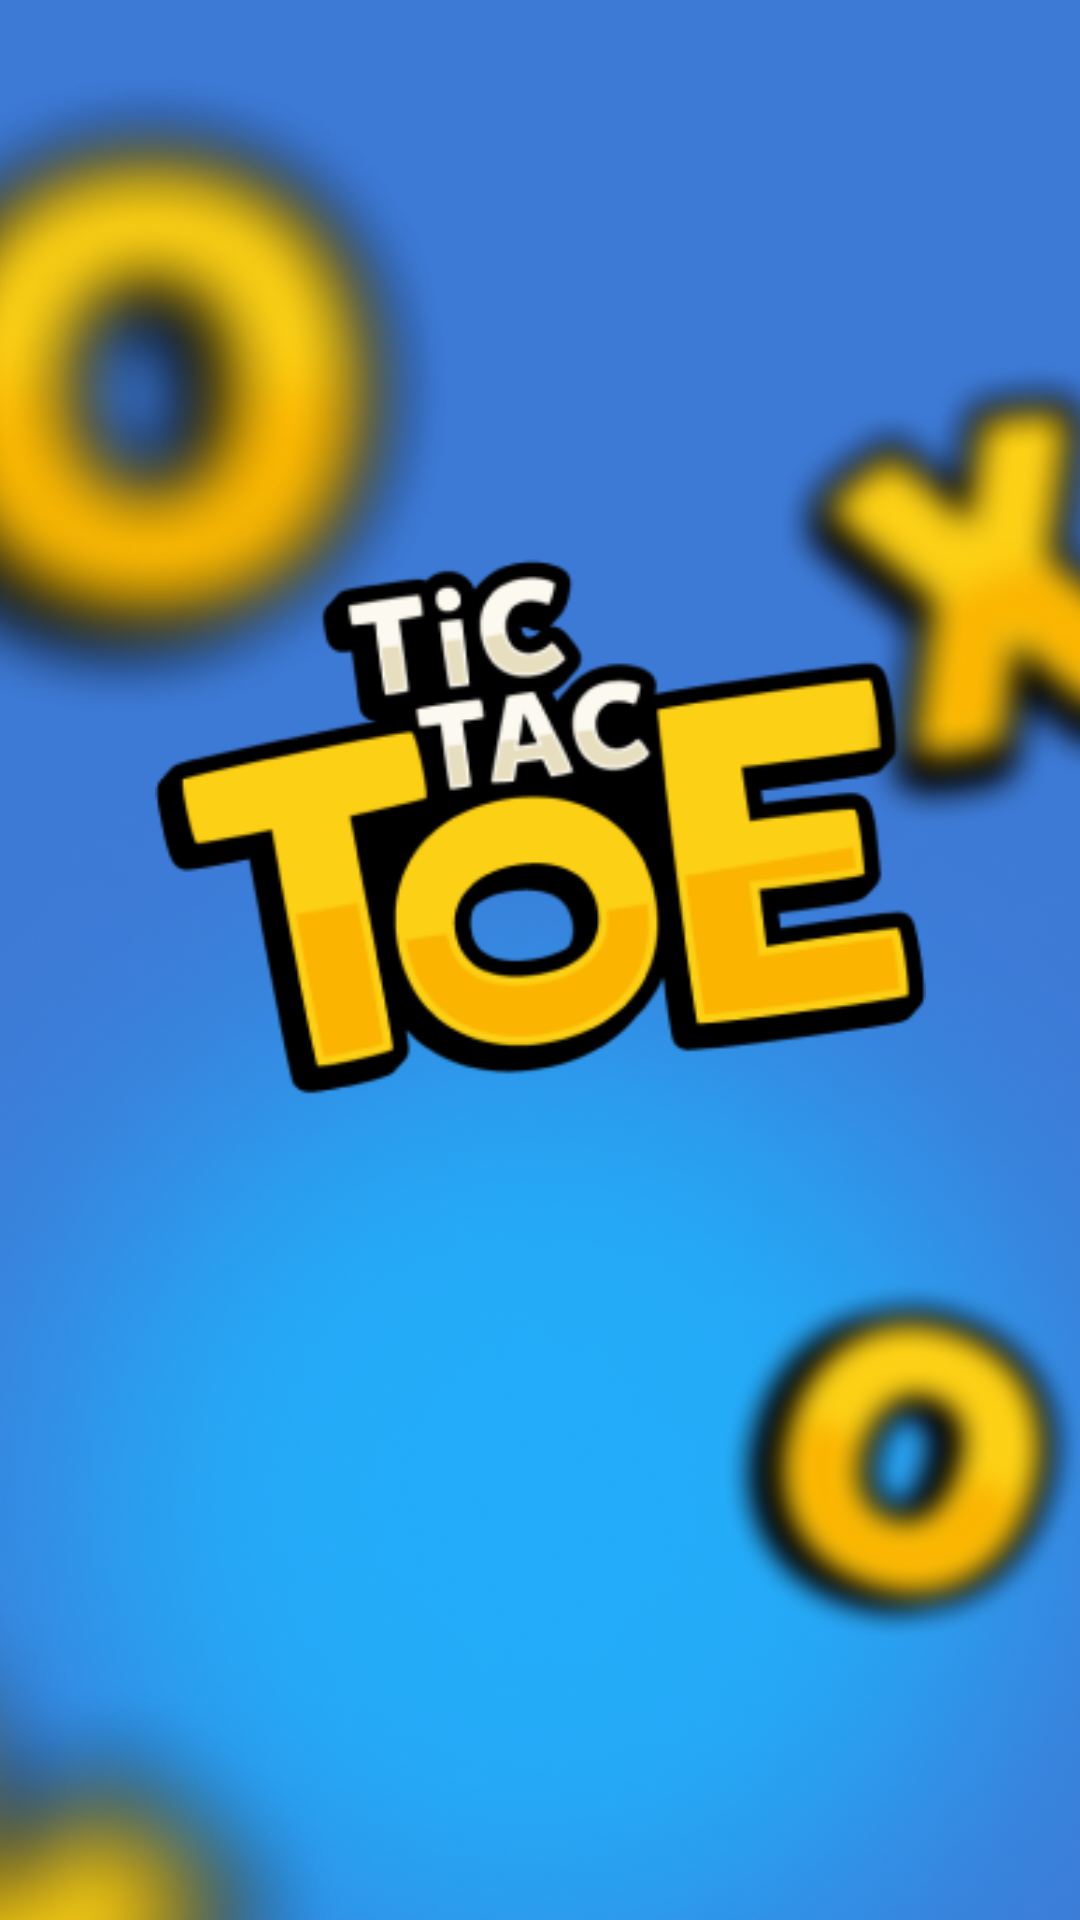

Write the Android layout XML for this screen, with the resource values it uses.
<!-- AndroidManifest.xml: application theme Theme.TicTacToe -->
<!-- res/layout/activity_splash_screen.xml -->
<?xml version="1.0" encoding="utf-8"?>
<androidx.constraintlayout.widget.ConstraintLayout xmlns:android="http://schemas.android.com/apk/res/android"
    xmlns:app="http://schemas.android.com/apk/res-auto"
    xmlns:tools="http://schemas.android.com/tools"
    android:layout_width="match_parent"
    android:layout_height="match_parent"
    android:background="@color/background"
    tools:context=".SplashScreen">


    <ImageView
        android:id="@+id/imageView3"
        android:layout_width="214dp"
        android:layout_height="257dp"
        android:layout_marginTop="4dp"
        android:layout_marginEnd="108dp"
        app:layout_constraintEnd_toStartOf="@+id/imageView7"
        app:layout_constraintTop_toTopOf="parent"
        app:srcCompat="@drawable/o1" />

    <ImageView
        android:id="@+id/imageView4"
        android:layout_width="532dp"
        android:layout_height="1002dp"
        app:layout_constraintEnd_toEndOf="parent"
        app:layout_constraintHorizontal_bias="0.511"
        app:layout_constraintStart_toStartOf="parent"
        app:layout_constraintTop_toTopOf="parent"
        app:srcCompat="@drawable/ellipse" />

    <ImageView
        android:id="@+id/imageView"
        android:layout_width="257dp"
        android:layout_height="189dp"
        android:layout_marginBottom="32dp"
        app:layout_constraintBottom_toTopOf="@+id/imageView6"
        app:layout_constraintEnd_toEndOf="parent"
        app:layout_constraintStart_toStartOf="parent"
        app:srcCompat="@drawable/img_splash" />

    <ImageView
        android:id="@+id/imageView5"
        android:layout_width="wrap_content"
        android:layout_height="wrap_content"
        android:layout_marginTop="256dp"
        android:layout_marginEnd="240dp"
        app:layout_constraintEnd_toEndOf="parent"
        app:layout_constraintTop_toBottomOf="@+id/imageView3"
        app:srcCompat="@drawable/x1" />

    <ImageView
        android:id="@+id/imageView6"
        android:layout_width="130dp"
        android:layout_height="170dp"
        android:layout_marginStart="116dp"
        android:layout_marginBottom="68dp"
        app:layout_constraintBottom_toBottomOf="parent"
        app:layout_constraintStart_toEndOf="@+id/imageView5"
        app:srcCompat="@drawable/o2" />

    <ImageView
        android:id="@+id/imageView7"
        android:layout_width="146dp"
        android:layout_height="173dp"
        android:layout_marginStart="348dp"
        android:layout_marginTop="112dp"
        app:layout_constraintStart_toStartOf="@+id/imageView4"
        app:layout_constraintTop_toTopOf="parent"
        app:srcCompat="@drawable/x2" />
</androidx.constraintlayout.widget.ConstraintLayout>
<!-- resources referenced by this layout -->
<resources>
  <color name="background">#3D7AD6</color>
  <!-- drawable ellipse: png bitmap (drawable, 775496 bytes) -->
  <!-- drawable img_splash: png bitmap (drawable, 23677 bytes) -->
  <!-- drawable o1: png bitmap (drawable, 35464 bytes) -->
  <!-- drawable o2: png bitmap (drawable, 88525 bytes) -->
  <!-- drawable x1: png bitmap (drawable, 112276 bytes) -->
  <!-- drawable x2: png bitmap (drawable, 24946 bytes) -->
  <style name="Theme.TicTacToe" parent="Theme.AppCompat.DayNight.NoActionBar">
          
          <item name="colorPrimary">#3D7AD6</item>
          <item name="colorPrimaryVariant">#3D7AD6</item>
          <item name="colorOnPrimary">@color/white</item>
          
          <item name="colorSecondary">@color/teal_200</item>
          <item name="colorSecondaryVariant">@color/teal_700</item>
          <item name="colorOnSecondary">@color/black</item>
          
          <item name="android:statusBarColor" tools:targetApi="l">?attr/colorPrimaryVariant</item>
          
      </style>
  <color name="white">#FFFFFFFF</color>
  <color name="teal_200">#FF03DAC5</color>
  <color name="teal_700">#FF018786</color>
  <color name="black">#FF000000</color>
</resources>
